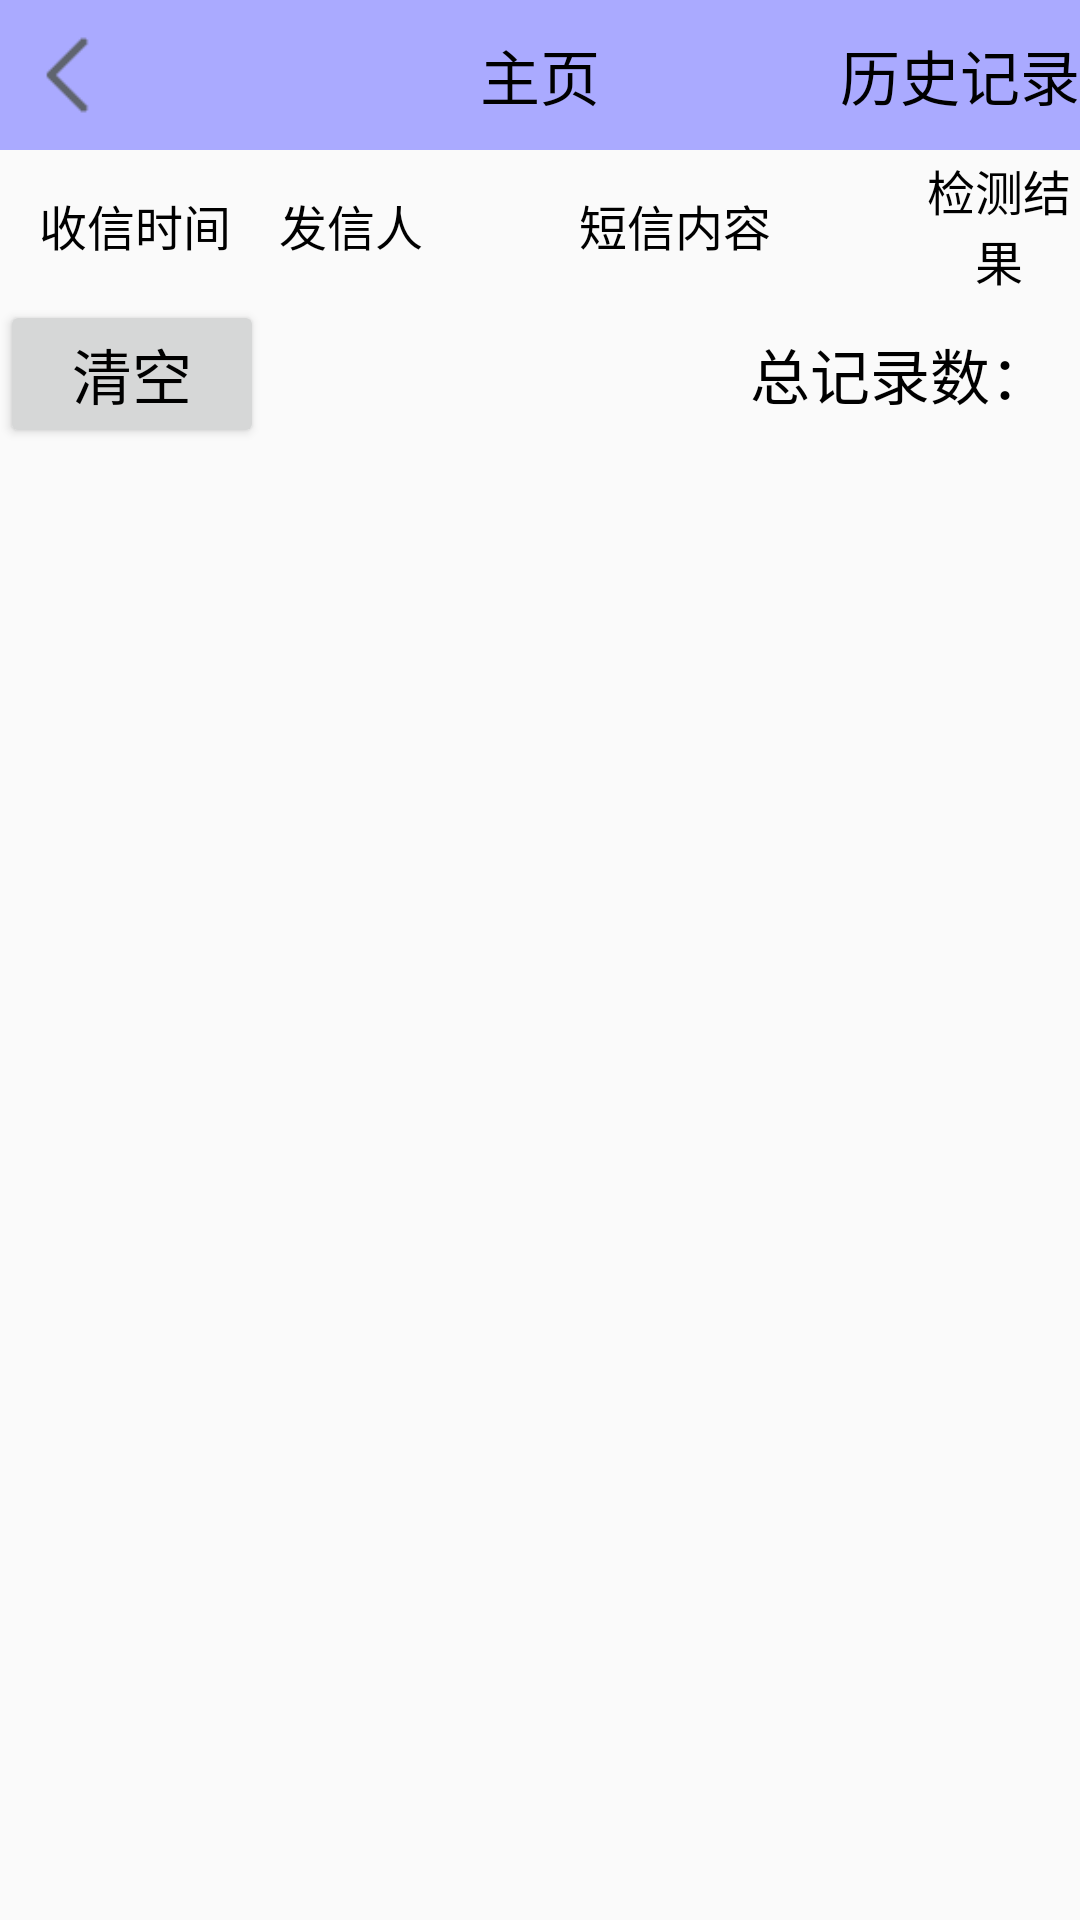

Reconstruct the res/layout file that produces this screen, plus the resources it refers to.
<!-- AndroidManifest.xml: application theme Theme.SMSdetection -->
<!-- res/layout/activity_history.xml -->
<?xml version="1.0" encoding="utf-8"?>
<LinearLayout xmlns:android="http://schemas.android.com/apk/res/android"
    xmlns:app="http://schemas.android.com/apk/res-auto"
    xmlns:tools="http://schemas.android.com/tools"
    android:id="@+id/main"
    android:orientation="vertical"
    android:layout_width="match_parent"
    android:layout_height="match_parent"
    tools:context=".HistoryActivity">

    <include layout="@layout/title_sms"/>

    <LinearLayout
        android:id="@+id/ll_content"
        android:layout_width="match_parent"
        android:layout_height="wrap_content"
        android:orientation="vertical"
        android:visibility="visible">

        <LinearLayout
            android:layout_width="match_parent"
            android:gravity="center"
            android:layout_height="50dp"
            android:orientation="horizontal">

            <TextView
                android:layout_width="90dp"
                android:layout_height="wrap_content"
                android:gravity="center"
                android:text="收信时间"
                android:textColor="@color/black"
                android:textSize="16sp" />

            <TextView
                android:layout_width="0dp"
                android:layout_height="wrap_content"
                android:layout_weight="1"
                android:gravity="center"
                android:text="发信人"
                android:textColor="@color/black"
                android:textSize="16sp" />

            <TextView
                android:layout_width="0dp"
                android:layout_height="wrap_content"
                android:layout_weight="3"
                android:gravity="center"
                android:text="短信内容"
                android:textColor="@color/black"
                android:textSize="16sp" />

            <TextView
                android:layout_width="0dp"
                android:layout_height="wrap_content"
                android:layout_weight="1"
                android:gravity="center"
                android:text="检测结果"
                android:textColor="@color/black"
                android:textSize="16sp" />

        </LinearLayout>


        <ListView
            android:id="@+id/lv_sms"
            android:layout_width="match_parent"
            android:layout_height="0dp"
            android:layout_weight="1" />

        <LinearLayout
            android:layout_width="match_parent"
            android:layout_height="wrap_content"
            android:orientation="horizontal"
            android:padding="0dp">

            <Button
                android:id="@+id/btn_clear"
                android:layout_width="wrap_content"
                android:layout_height="match_parent"
                android:gravity="center"
                android:text="清空"
                android:textColor="@color/black"
                android:textSize="20sp" />

            <TextView
                android:layout_width="0dp"
                android:layout_height="match_parent"
                android:layout_weight="1"
                android:gravity="center|right"
                android:text="总记录数："
                android:textColor="@color/black"
                android:textSize="20sp" />

            <TextView
                android:id="@+id/tv_total_num"
                android:layout_width="wrap_content"
                android:layout_height="match_parent"
                android:layout_marginRight="10dp"
                android:gravity="center|left"
                android:textSize="25sp" />


        </LinearLayout>
    </LinearLayout>

</LinearLayout>
<!-- res/layout/title_sms.xml (included above) -->
<RelativeLayout xmlns:android="http://schemas.android.com/apk/res/android"
    android:layout_width="match_parent"
    android:layout_height="50dp"
    android:background="#aaaaff"
    xmlns:tools="http://schemas.android.com/tools">

    <ImageView
        android:id="@+id/ic_back"
        android:layout_width="50dp"
        android:layout_height="match_parent"
        android:layout_alignParentStart="true"
        android:padding="10dp"
        android:scaleType="fitCenter"
        android:src="@drawable/ic_back" />

    <TextView
        android:id="@+id/tv_title"
        android:layout_width="wrap_content"
        android:layout_height="match_parent"
        android:layout_centerInParent="true"
        android:gravity="center"
        android:textColor="@color/black"
        android:textSize="20sp"
        tools:text="主页"/>

    <TextView
        android:id="@+id/tv_history"
        android:layout_width="wrap_content"
        android:layout_height="match_parent"
        android:layout_alignParentEnd="true"
        android:gravity="center"
        android:textColor="@color/black"
        android:textSize="20sp"
        tools:text="历史记录"/>

</RelativeLayout>
<!-- resources referenced by this layout -->
<resources>
  <color name="black">#FF000000</color>
  <!-- drawable ic_back: png bitmap (drawable, 1025 bytes) -->
  <style name="Theme.SMSdetection" parent="Base.Theme.SMSdetection" />
  <style name="Base.Theme.SMSdetection" parent="Theme.AppCompat.Light.NoActionBar">
          
          
      </style>
</resources>
